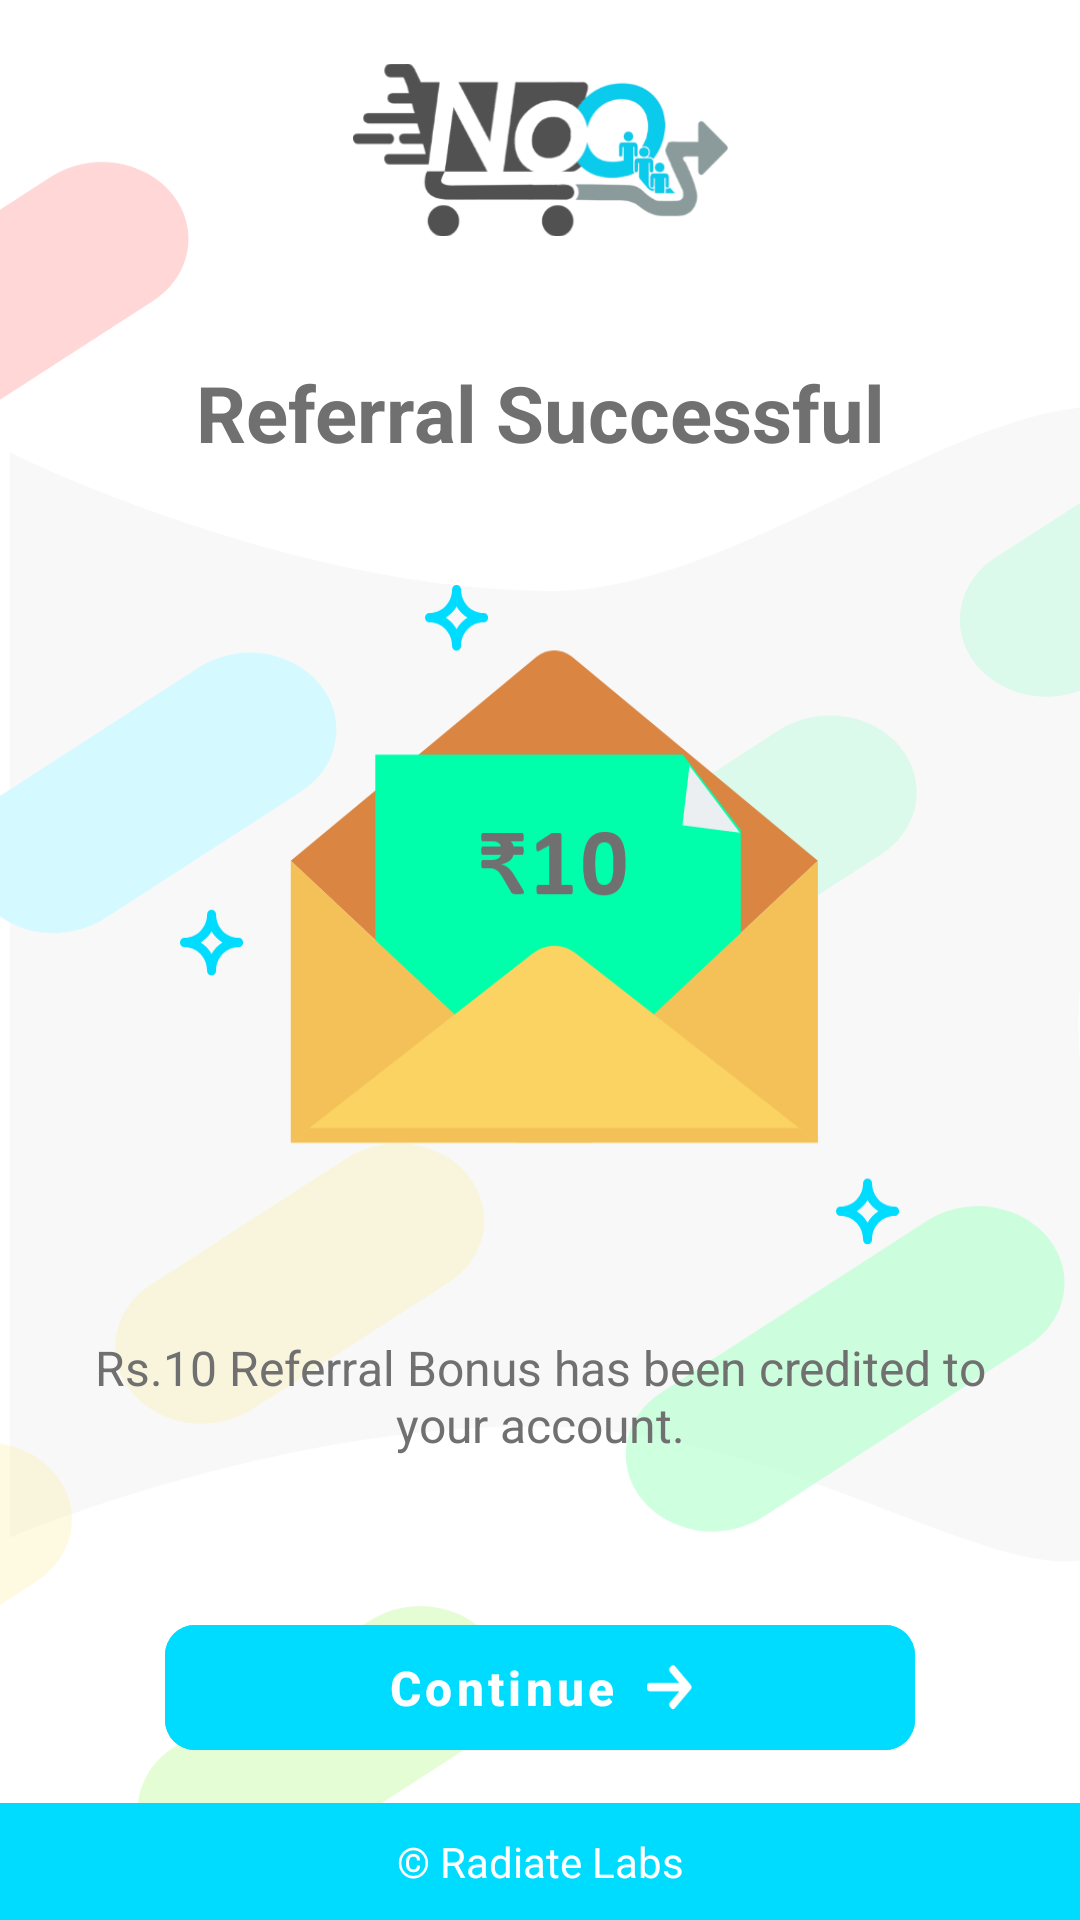

The Android layout XML behind this screen, and the referenced resources:
<!-- AndroidManifest.xml: application theme AppTheme -->
<!-- res/layout/activity_referral_successful.xml -->
<?xml version="1.0" encoding="utf-8"?>
<androidx.constraintlayout.widget.ConstraintLayout xmlns:android="http://schemas.android.com/apk/res/android"
    xmlns:tools="http://schemas.android.com/tools"
    android:layout_width="match_parent"
    android:layout_height="match_parent"
    xmlns:app="http://schemas.android.com/apk/res-auto"
    android:background="@drawable/pill_bg"
    tools:context=".views.ReferralSuccessfulActivity">

    <ImageView
        android:id="@+id/ma_im"
        android:layout_width="125dp"
        android:layout_height="60dp"
        android:layout_marginTop="20dp"
        android:src="@drawable/noq_logo_light"
        app:layout_constraintEnd_toEndOf="parent"
        app:layout_constraintStart_toStartOf="parent"
        app:layout_constraintTop_toTopOf="parent" />

    <TextView
        android:id="@+id/tv_cong"
        android:layout_width="wrap_content"
        android:layout_height="wrap_content"
        android:text="@string/ref_succ"
        android:textColor="#707070"
        android:layout_marginTop="40dip"
        android:layout_gravity="center_horizontal"
        android:textSize="26sp"
        android:textStyle="bold"
        app:layout_constraintEnd_toEndOf="parent"
        app:layout_constraintStart_toStartOf="parent"
        app:layout_constraintTop_toBottomOf="@+id/ma_im"  />

    <ImageView
        android:id="@+id/image"
        android:layout_width="240dp"
        android:layout_height="220dp"
        android:layout_marginTop="40dp"
        android:layout_gravity="center_horizontal"
        android:background="@drawable/icon_ref_success"
        android:contentDescription="@string/img_desc"
        app:layout_constraintEnd_toEndOf="parent"
        app:layout_constraintStart_toStartOf="parent"
        app:layout_constraintTop_toBottomOf="@+id/tv_cong" />

    <TextView
        android:id="@+id/rs_tv1"
        android:layout_width="match_parent"
        android:layout_height="wrap_content"
        android:layout_marginTop="30dp"
        android:layout_marginStart="20dp"
        android:layout_marginEnd="20dp"
        android:gravity="center"
        android:textColor="#707070"
        android:text="@string/ref_desc"
        android:textSize="16sp"
        app:layout_constraintEnd_toEndOf="parent"
        app:layout_constraintStart_toStartOf="parent"
        app:layout_constraintTop_toBottomOf="@+id/image" />

    <com.google.android.material.button.MaterialButton
        android:id="@+id/btn_succ"
        android:layout_width="match_parent"
        android:layout_height="wrap_content"
        style="@style/Widget.MaterialComponents.Button.TextButton.Icon"
        android:layout_marginTop="50dp"
        android:layout_marginStart="55dp"
        android:layout_marginEnd="55dp"
        android:text="@string/cont"
        android:textAllCaps="false"
        android:textColor="#FFF"
        android:textAppearance="?attr/textAppearanceButton"
        android:backgroundTint="@color/primaryDarkColor"
        app:iconTint="#FFF"
        app:iconPadding="10dp"
        app:iconSize="15dp"
        app:iconGravity="textEnd"
        app:icon="@drawable/icon_continue"
        android:paddingTop="10dp"
        android:paddingBottom="10dp"
        app:cornerRadius="10dp"
        android:textSize="16sp"
        android:textStyle="bold"
        app:layout_constraintEnd_toEndOf="parent"
        app:layout_constraintStart_toStartOf="parent"
        app:layout_constraintTop_toBottomOf="@+id/rs_tv1"/>

    <TextView
        android:id="@+id/ma_footer"
        android:layout_width="match_parent"
        android:layout_height="wrap_content"
        android:gravity="center"
        android:padding="10dp"
        android:text="@string/ma_footer"
        android:background="#00DCFF"
        android:textColor="#FFF"
        android:textSize="14sp"
        app:layout_constraintBottom_toBottomOf="parent"
        app:layout_constraintEnd_toEndOf="parent"
        app:layout_constraintStart_toStartOf="parent" />

</androidx.constraintlayout.widget.ConstraintLayout>
<!-- resources referenced by this layout -->
<resources>
  <color name="primaryDarkColor">#00DCFF</color>
  <!-- drawable icon_continue: png bitmap (drawable, 722 bytes) -->
  <!-- drawable icon_ref_success: png bitmap (drawable, 32831 bytes) -->
  <!-- drawable noq_logo_light: png bitmap (drawable, 28772 bytes) -->
  <!-- drawable pill_bg: png bitmap (drawable, 95723 bytes) -->
  <string name="cont">Continue</string>
  <string name="img_desc">Successful Image</string>
  <string name="ma_footer">\u00a9 Radiate Labs</string>
  <string name="ref_desc">Rs.10 Referral Bonus has been credited to your account.</string>
  <string name="ref_succ">Referral Successful</string>
  <style name="AppTheme" parent="Theme.MaterialComponents.Light.NoActionBar">
  
          <item name="windowNoTitle">true</item>
          <item name="windowActionBar">false</item>
          <item name="colorPrimary">@color/primaryColor</item>
          <item name="colorPrimaryDark">@color/primaryDarkColor</item>
          <item name="colorAccent">@color/colorAccent</item>
  
      </style>
  <color name="primaryColor">#212121</color>
  <color name="colorAccent">#3e2723</color>
</resources>
